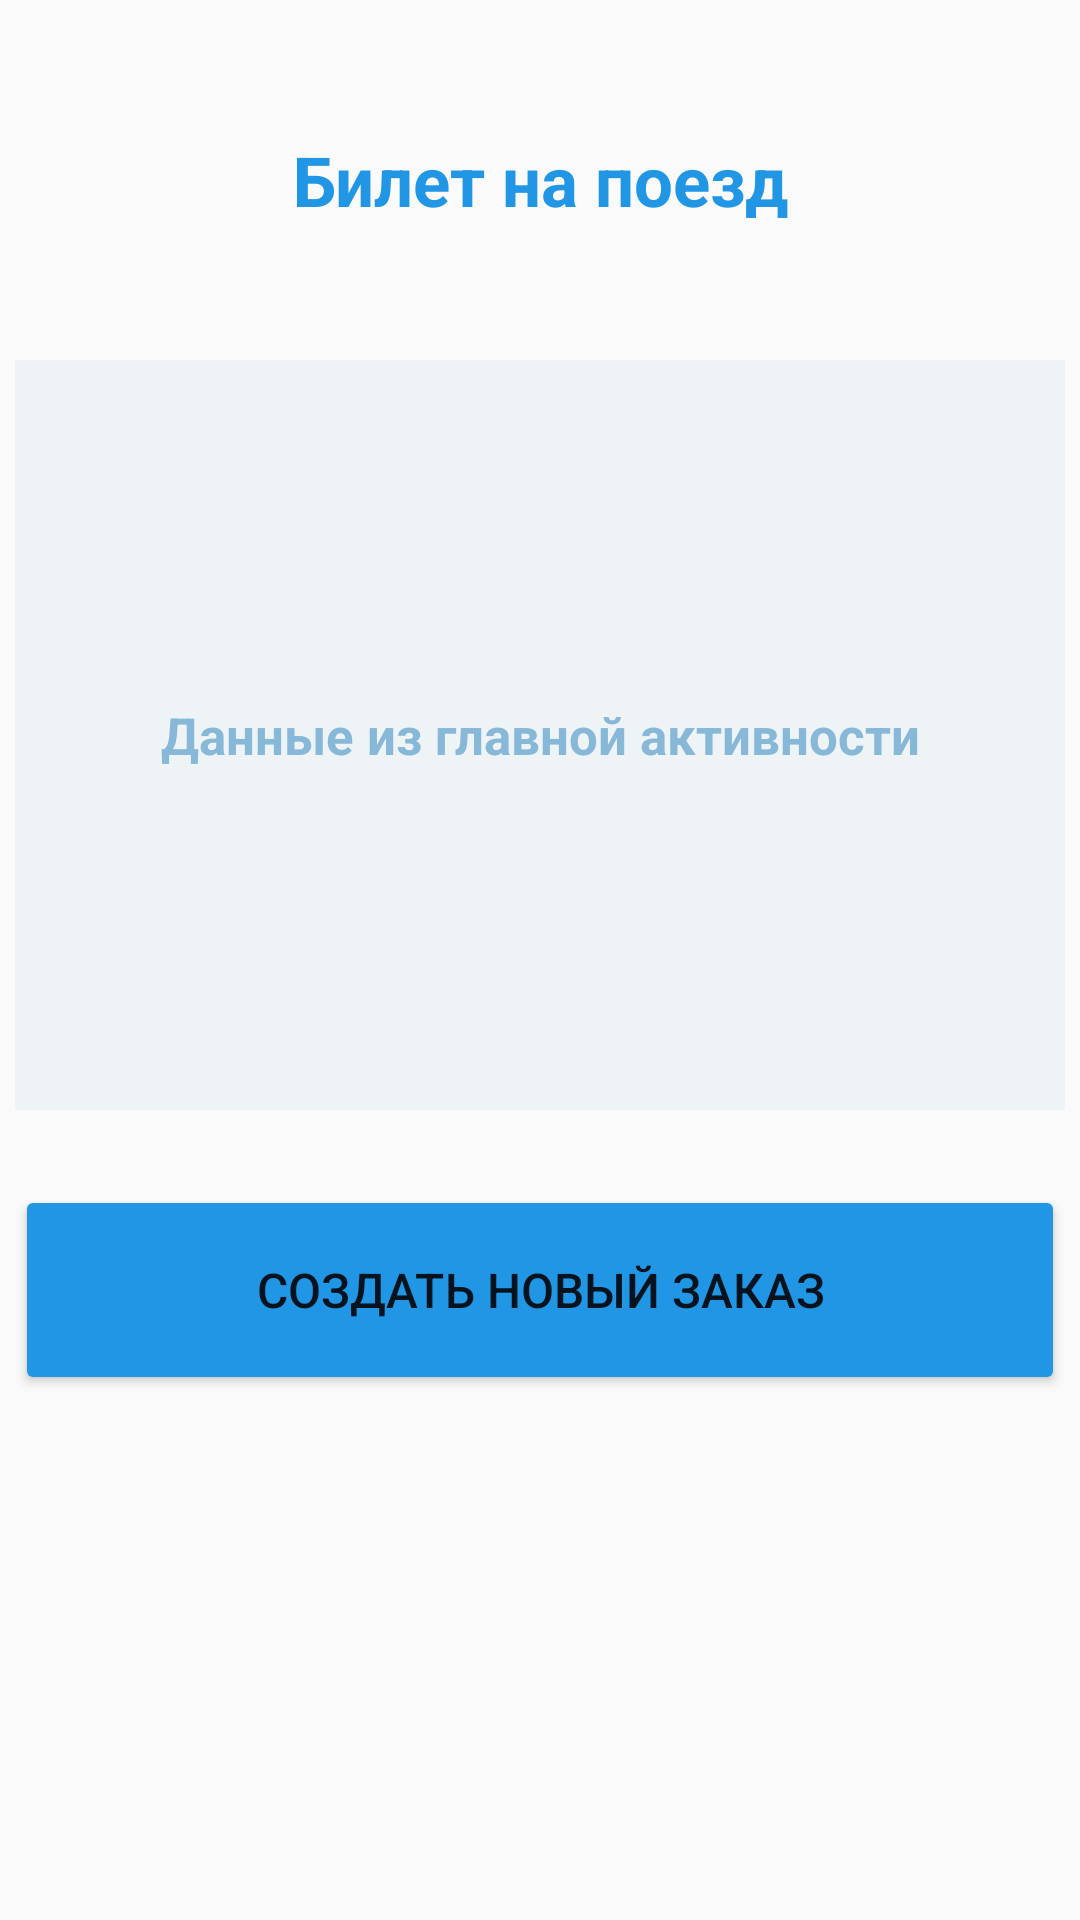

Write the Android layout XML for this screen, with the resource values it uses.
<!-- AndroidManifest.xml: application theme Theme.HW_4_2 -->
<!-- res/layout/activity_second.xml -->
<?xml version="1.0" encoding="utf-8"?>
<android.support.constraint.ConstraintLayout xmlns:android="http://schemas.android.com/apk/res/android"
    xmlns:app="http://schemas.android.com/apk/res-auto"
    xmlns:tools="http://schemas.android.com/tools"
    android:layout_width="match_parent"
    android:layout_height="match_parent"
    tools:context=".SecondActivity">

    <TextView
        android:id="@+id/textView"
        android:layout_width="350dp"
        android:layout_height="70dp"
        android:layout_marginTop="25dp"
        android:text="@string/ticketInformation"
        android:textSize="23sp"
        android:gravity="center"
        android:textStyle="bold"
        android:textColor="#2196E4"
        app:layout_constraintEnd_toEndOf="parent"
        app:layout_constraintStart_toStartOf="parent"
        app:layout_constraintTop_toTopOf="parent" />

    <TextView
        android:id="@+id/dataUser"
        android:layout_width="350dp"
        android:layout_height="250dp"
        android:layout_marginTop="25dp"
        android:gravity="center"
        android:hint="Данные из главной активности"
        android:textColor="#2196E4"
        android:textColorHint="#87B8D8"
        android:textSize="17sp"
        android:textStyle="bold"
        android:background="#EEF3F6"
        app:layout_constraintEnd_toEndOf="parent"
        app:layout_constraintStart_toStartOf="parent"
        app:layout_constraintTop_toBottomOf="@+id/textView" />

    <Button
        android:id="@+id/newOrderButton"
        android:layout_width="350dp"
        android:layout_height="70dp"
        android:layout_marginTop="25dp"
        android:backgroundTint="#2196E4"
        android:text="@string/newOrderH"
        android:textSize="16sp"
        app:layout_constraintEnd_toEndOf="parent"
        app:layout_constraintStart_toStartOf="parent"
        app:layout_constraintTop_toBottomOf="@+id/dataUser" />
</android.support.constraint.ConstraintLayout>
<!-- resources referenced by this layout -->
<resources>
  <string name="newOrderH">Создать новый заказ</string>
  <string name="ticketInformation">Билет на поезд</string>
  <style name="Theme.HW_4_2" parent="Theme.AppCompat.Light.DarkActionBar">
          
          <item name="colorPrimary">@color/purple_500</item>
          <item name="colorPrimaryDark">@color/purple_700</item>
          <item name="colorAccent">@color/teal_200</item>
          
      </style>
  <!-- not gathered from this repository: default colours our renderer supplied (Android Studio template values) -->
  <color name="purple_500">#FF6200EE</color>
  <color name="purple_700">#FF3700B3</color>
  <color name="teal_200">#FF03DAC5</color>
</resources>
